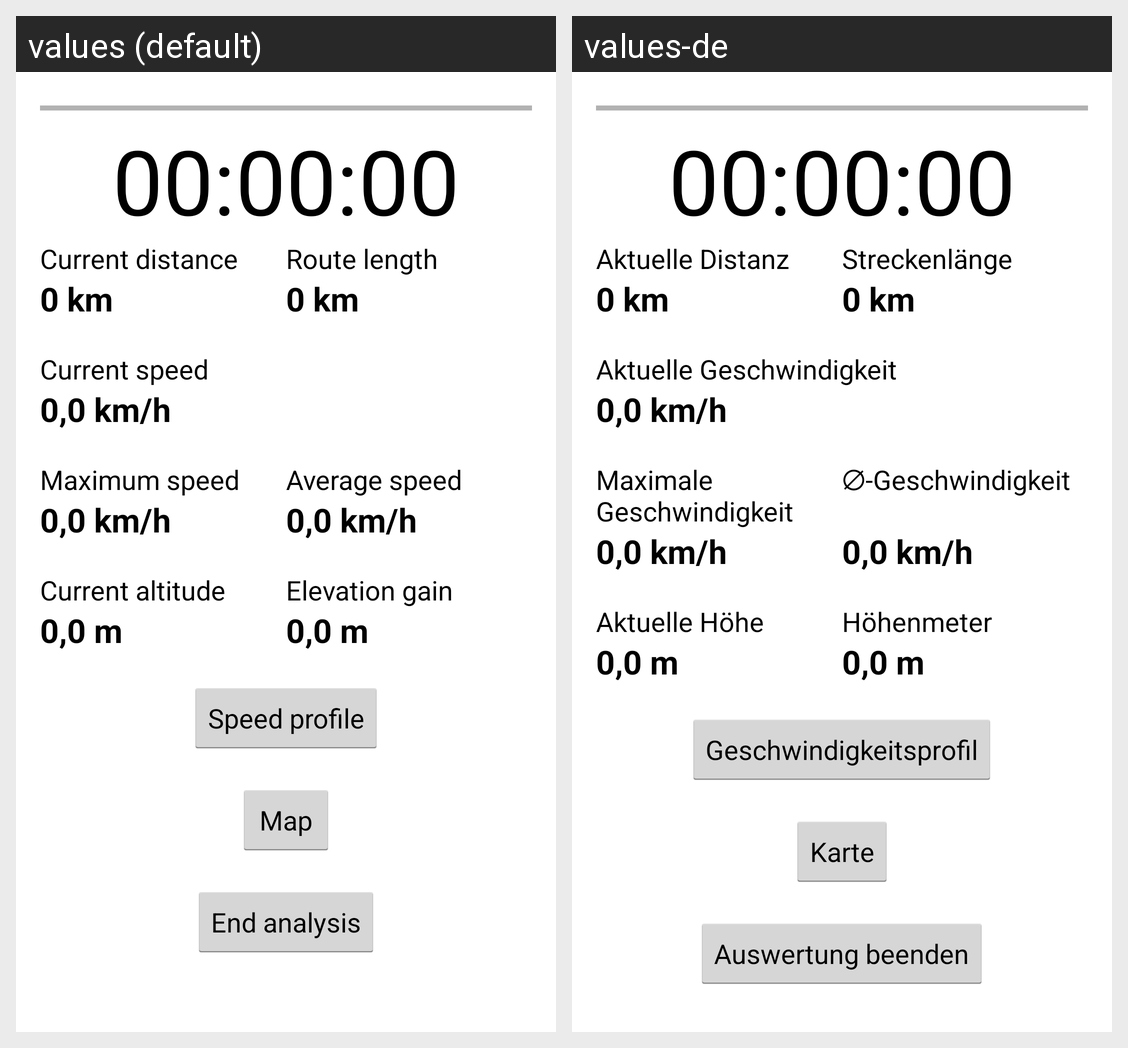

This grid shows one Android layout under two languages. Give, for every string resource on the screen, its name, the default text and each shown locale's text.
Android screen res/layout/activity_active_event.xml rendered under 2 locales, left to right: values (default), values-de. Device: Nexus 5 (rendered at 1080×1920; each locale shown at half size, 540×960, under a caption strip naming it); theme AppTheme.
Strings drawn on this screen, with the default value and each locale's value (text and hints the layout hard-codes, and strings that could not be matched under every locale, appear in the picture but are not listed):

active_event_header_current_distance
  values: Current distance
  values-de: Aktuelle Distanz

active_event_header_total_distance
  values: Route length
  values-de: Streckenlänge

active_event_header_cur_speed
  values: Current speed
  values-de: Aktuelle Geschwindigkeit

active_event_header_max_speed
  values: Maximum speed
  values-de: Maximale Geschwindigkeit

active_event_header_avg_speed
  values: Average speed
  values-de: ∅-Geschwindigkeit

active_event_header_current_altitude
  values: Current altitude
  values-de: Aktuelle Höhe

active_event_header_elevation_gain
  values: Elevation gain
  values-de: Höhenmeter

active_event_button_speed_profile
  values: Speed profile
  values-de: Geschwindigkeitsprofil

active_event_button_map
  values: Map
  values-de: Karte

active_event_button_end
  values: End analysis
  values-de: Auswertung beenden
